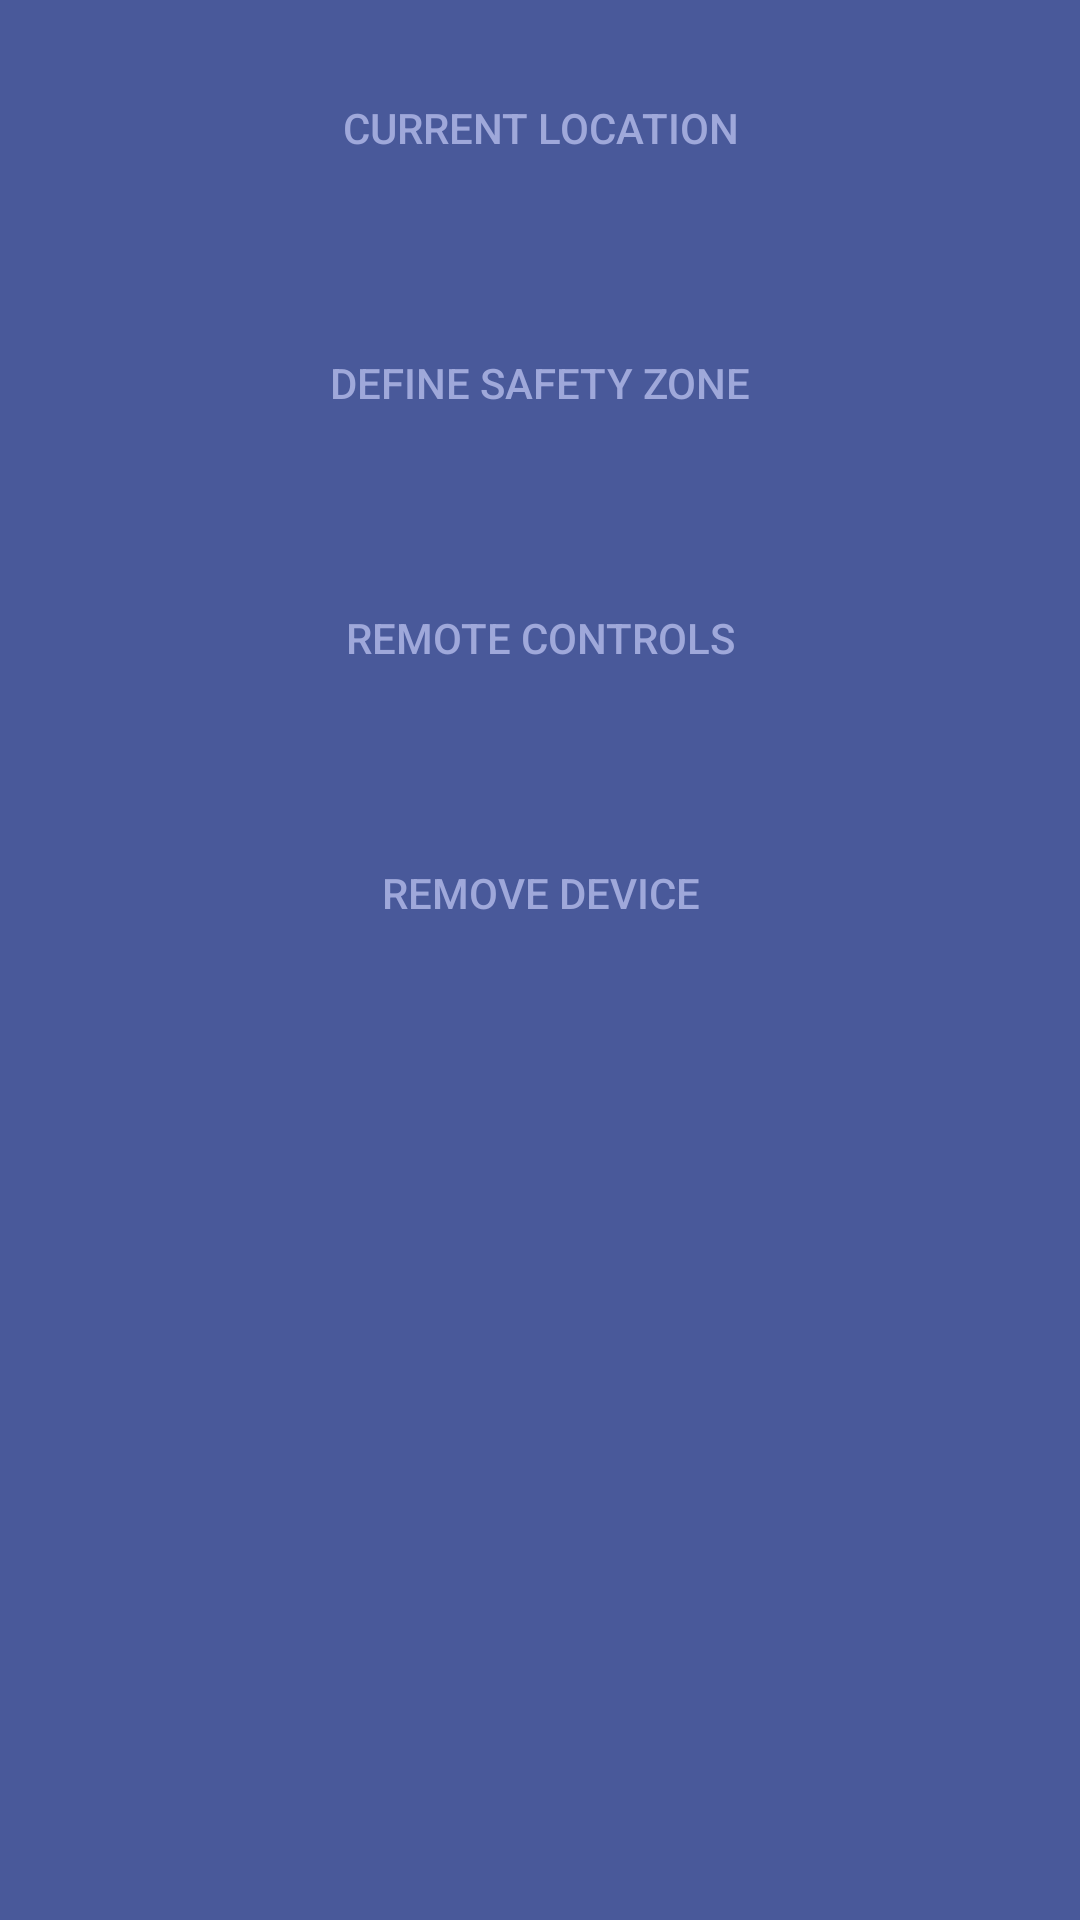

Produce the Android XML layout that renders to this screen, including the resource entries it uses.
<!-- AndroidManifest.xml: application theme AppTheme -->
<!-- res/layout/dialog_maindialog.xml -->
<?xml version="1.0" encoding="utf-8"?>
<RelativeLayout xmlns:android="http://schemas.android.com/apk/res/android"
    android:layout_width="match_parent"
    android:layout_height="match_parent"
    android:layout_gravity="bottom"
    android:background="@color/colorPrimaryDark">

    <Button
        android:id="@+id/btnCurrentLocation"
        style="@style/Widget.AppCompat.Button.ButtonBar.AlertDialog"
        android:layout_width="match_parent"
        android:layout_height="85dp"
        android:layout_weight="25"
        android:layout_alignParentLeft="true"
        android:layout_alignParentStart="true"
        android:layout_alignParentTop="true"
        android:text="Current Location" />

    <Button
        android:id="@+id/btnDefineSafetyZone"
        style="@style/Widget.AppCompat.Button.ButtonBar.AlertDialog"
        android:layout_width="match_parent"
        android:layout_height="85dp"
        android:layout_below="@+id/btnCurrentLocation"
        android:layout_weight="25"
        android:text="Define Safety Zone" />

    <Button
        android:id="@+id/btnRemoteControls"
        style="@style/Widget.AppCompat.Button.ButtonBar.AlertDialog"
        android:layout_width="match_parent"
        android:layout_height="85dp"
        android:layout_below="@+id/btnDefineSafetyZone"
        android:layout_weight="25"
        android:text="Remote Controls" />

    <Button
        android:id="@+id/btnRemoveDevice"
        style="@style/Widget.AppCompat.Button.ButtonBar.AlertDialog"
        android:layout_width="match_parent"
        android:layout_height="85dp"
        android:layout_below="@+id/btnRemoteControls"
        android:layout_weight="25"
        android:text="Remove Device" />
</RelativeLayout>
<!-- resources referenced by this layout -->
<resources>
  <color name="colorPrimaryDark">#49599a</color>
  <style name="AppTheme" parent="Theme.AppCompat.Light.DarkActionBar">
          
          <item name="colorPrimary">@color/colorPrimary</item>
          <item name="colorPrimaryDark">@color/colorPrimaryDark</item>
          <item name="colorAccent">@color/colorAccent</item>
  
          <item name="android:actionBarStyle">@style/MyActionBar</item>
      </style>
  <color name="colorPrimary">#9fa8da</color>
  <color name="colorAccent">#9fa8da</color>
  <style name="MyActionBar" parent="@android:style/Widget.Holo.Light.ActionBar">
          <item name="android:background">#FF9D21</item>
          <item name="android:titleTextStyle">@style/MyActionBarTitleText</item>
      </style>
  <style name="MyActionBarTitleText" parent="@android:style/TextAppearance.Holo.Widget.ActionBar.Title">
          <item name="android:textColor">@color/colorAccent</item>
      </style>
</resources>
